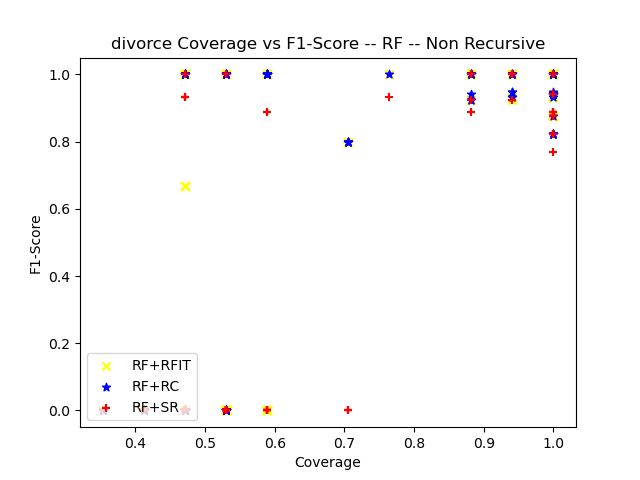

Values plotted in this chart, from the file beside it:
ensemble_criterion, chi_square_percent_point_function, scale_feature_coefficient, min_accuracy_coefficient, min_number_class_per_node, sorting_method, dataset_test_size, dataset_test_categorizable, number_of_rules, cobertura, ensemble_accuracy, ensemble_f1_score, ensemble_precision_score, ensemble_recall, ensemble_roc_auc_score, tree_accuracy, tree_f1_score, tree_precision_score, tree_recall_score, tree_roc_auc_score, RuleFit_accuracy, RuleFit_f1_score, RuleFit_precision_score, RuleFit_recall_score
gini, 0.95, 0.05, 0.95, 5, target_accuracy, 17, 17, 4, 1.0, 1.0, 1.0, 1.0, 1.0, 1.0, 1.0, 1.0, 1.0, 1.0, 1.0, 1.0, 1.0, 1.0, 1.0
gini, 0.95, 0.05, 0.95, 10, target_accuracy, 17, 8, 1, 0.4706, 1.0, 0.0, 0.0, 0.0, 0.0, 1.0, 0.0, 0.0, 0.0, 0.0, 1.0, 0.0, 0.0, 0.0
gini, 0.95, 0.05, 0.95, 20, target_accuracy, 17, 8, 1, 0.4706, 1.0, 0.0, 0.0, 0.0, 0.0, 1.0, 0.0, 0.0, 0.0, 0.0, 1.0, 0.0, 0.0, 0.0
gini, 0.95, 0.05, 0.95, 25, target_accuracy, 17, 8, 1, 0.4706, 1.0, 0.0, 0.0, 0.0, 0.0, 1.0, 0.0, 0.0, 0.0, 0.0, 1.0, 0.0, 0.0, 0.0
gini, 0.95, 0.05, 0.95, 30, target_accuracy, 17, 8, 1, 0.4706, 1.0, 0.0, 0.0, 0.0, 0.0, 1.0, 0.0, 0.0, 0.0, 0.0, 1.0, 0.0, 0.0, 0.0
gini, 0.95, 0.05, 0.95, 50, target_accuracy, 17, 8, 1, 0.4706, 1.0, 0.0, 0.0, 0.0, 0.0, 1.0, 0.0, 0.0, 0.0, 0.0, 1.0, 0.0, 0.0, 0.0
gini, 0.95, 0.05, 0.95, 5, target_accuracy, 17, 15, 3, 0.8824, 1.0, 1.0, 1.0, 1.0, 1.0, 0.9333, 0.9412, 1.0, 0.8889, 0.9444, 1.0, 1.0, 1.0, 1.0
gini, 0.95, 0.05, 0.95, 10, target_accuracy, 17, 6, 1, 0.3529, 1.0, 0.0, 0.0, 0.0, 0.0, 1.0, 0.0, 0.0, 0.0, 0.0, 1.0, 0.0, 0.0, 0.0
gini, 0.95, 0.05, 0.95, 20, target_accuracy, 17, 6, 1, 0.3529, 1.0, 0.0, 0.0, 0.0, 0.0, 1.0, 0.0, 0.0, 0.0, 0.0, 1.0, 0.0, 0.0, 0.0
gini, 0.95, 0.05, 0.95, 25, target_accuracy, 17, 6, 1, 0.3529, 1.0, 0.0, 0.0, 0.0, 0.0, 1.0, 0.0, 0.0, 0.0, 0.0, 1.0, 0.0, 0.0, 0.0
gini, 0.95, 0.05, 0.95, 30, target_accuracy, 17, 6, 1, 0.3529, 1.0, 0.0, 0.0, 0.0, 0.0, 1.0, 0.0, 0.0, 0.0, 0.0, 1.0, 0.0, 0.0, 0.0
gini, 0.95, 0.05, 0.95, 50, target_accuracy, 17, 6, 1, 0.3529, 1.0, 0.0, 0.0, 0.0, 0.0, 1.0, 0.0, 0.0, 0.0, 0.0, 1.0, 0.0, 0.0, 0.0
gini, 0.95, 0.05, 0.95, 5, target_accuracy, 17, 17, 4, 1.0, 1.0, 1.0, 1.0, 1.0, 1.0, 0.8824, 0.8889, 0.8889, 0.8889, 0.8819, 1.0, 1.0, 1.0, 1.0
gini, 0.95, 0.05, 0.95, 10, target_accuracy, 17, 17, 3, 1.0, 1.0, 1.0, 1.0, 1.0, 1.0, 0.8824, 0.8889, 0.8889, 0.8889, 0.8819, 1.0, 1.0, 1.0, 1.0
gini, 0.95, 0.05, 0.95, 20, target_accuracy, 17, 17, 2, 1.0, 1.0, 1.0, 1.0, 1.0, 1.0, 0.8824, 0.8889, 0.8889, 0.8889, 0.8819, 1.0, 1.0, 1.0, 1.0
gini, 0.95, 0.05, 0.95, 25, target_accuracy, 17, 17, 2, 1.0, 1.0, 1.0, 1.0, 1.0, 1.0, 0.8824, 0.8889, 0.8889, 0.8889, 0.8819, 1.0, 1.0, 1.0, 1.0
gini, 0.95, 0.05, 0.95, 30, target_accuracy, 17, 17, 2, 1.0, 1.0, 1.0, 1.0, 1.0, 1.0, 0.8824, 0.8889, 0.8889, 0.8889, 0.8819, 1.0, 1.0, 1.0, 1.0
gini, 0.95, 0.05, 0.95, 50, target_accuracy, 17, 17, 2, 1.0, 1.0, 1.0, 1.0, 1.0, 1.0, 0.8824, 0.8889, 0.8889, 0.8889, 0.8819, 1.0, 1.0, 1.0, 1.0
gini, 0.95, 0.05, 0.95, 5, target_accuracy, 17, 17, 3, 1.0, 1.0, 1.0, 1.0, 1.0, 1.0, 1.0, 1.0, 1.0, 1.0, 1.0, 1.0, 1.0, 1.0, 1.0
gini, 0.95, 0.05, 0.95, 10, target_accuracy, 17, 17, 2, 1.0, 1.0, 1.0, 1.0, 1.0, 1.0, 1.0, 1.0, 1.0, 1.0, 1.0, 1.0, 1.0, 1.0, 1.0
gini, 0.95, 0.05, 0.95, 20, target_accuracy, 17, 9, 1, 0.5294, 1.0, 1.0, 1.0, 1.0, 0.0, 1.0, 1.0, 1.0, 1.0, 0.0, 1.0, 1.0, 1.0, 1.0
gini, 0.95, 0.05, 0.95, 25, target_accuracy, 17, 9, 1, 0.5294, 1.0, 1.0, 1.0, 1.0, 0.0, 1.0, 1.0, 1.0, 1.0, 0.0, 1.0, 1.0, 1.0, 1.0
gini, 0.95, 0.05, 0.95, 30, target_accuracy, 17, 9, 1, 0.5294, 1.0, 1.0, 1.0, 1.0, 0.0, 1.0, 1.0, 1.0, 1.0, 0.0, 1.0, 1.0, 1.0, 1.0
gini, 0.95, 0.05, 0.95, 50, target_accuracy, 17, 9, 1, 0.5294, 1.0, 1.0, 1.0, 1.0, 0.0, 1.0, 1.0, 1.0, 1.0, 0.0, 1.0, 1.0, 1.0, 1.0
gini, 0.95, 0.05, 0.95, 5, target_accuracy, 17, 17, 4, 1.0, 1.0, 1.0, 1.0, 1.0, 1.0, 0.8824, 0.8889, 0.8, 1.0, 0.8889, 0.9412, 0.9412, 0.8889, 1.0
gini, 0.95, 0.05, 0.95, 10, target_accuracy, 17, 8, 1, 0.4706, 1.0, 1.0, 1.0, 1.0, 1.0, 0.875, 0.6667, 0.5, 1.0, 0.9286, 0.875, 0.6667, 0.5, 1.0
gini, 0.95, 0.05, 0.95, 20, target_accuracy, 17, 8, 1, 0.4706, 1.0, 1.0, 1.0, 1.0, 1.0, 0.875, 0.6667, 0.5, 1.0, 0.9286, 0.875, 0.6667, 0.5, 1.0
gini, 0.95, 0.05, 0.95, 25, target_accuracy, 17, 8, 1, 0.4706, 1.0, 1.0, 1.0, 1.0, 1.0, 0.875, 0.6667, 0.5, 1.0, 0.9286, 0.875, 0.6667, 0.5, 1.0
gini, 0.95, 0.05, 0.95, 30, target_accuracy, 17, 8, 1, 0.4706, 1.0, 1.0, 1.0, 1.0, 1.0, 0.875, 0.6667, 0.5, 1.0, 0.9286, 0.875, 0.6667, 0.5, 1.0
gini, 0.95, 0.05, 0.95, 50, target_accuracy, 17, 8, 1, 0.4706, 1.0, 1.0, 1.0, 1.0, 1.0, 0.875, 0.6667, 0.5, 1.0, 0.9286, 0.875, 0.6667, 0.5, 1.0
gini, 0.95, 0.05, 0.95, 5, target_accuracy, 17, 17, 2, 1.0, 0.9412, 0.9333, 1.0, 0.875, 0.9375, 0.8235, 0.8235, 0.7778, 0.875, 0.8264, 0.9412, 0.9333, 1.0, 0.875
gini, 0.95, 0.05, 0.95, 10, target_accuracy, 17, 17, 2, 1.0, 0.9412, 0.9333, 1.0, 0.875, 0.9375, 0.8235, 0.8235, 0.7778, 0.875, 0.8264, 0.9412, 0.9333, 1.0, 0.875
gini, 0.95, 0.05, 0.95, 20, target_accuracy, 17, 17, 2, 1.0, 0.9412, 0.9333, 1.0, 0.875, 0.9375, 0.8235, 0.8235, 0.7778, 0.875, 0.8264, 0.9412, 0.9333, 1.0, 0.875
gini, 0.95, 0.05, 0.95, 25, target_accuracy, 17, 17, 2, 1.0, 0.9412, 0.9333, 1.0, 0.875, 0.9375, 0.8235, 0.8235, 0.7778, 0.875, 0.8264, 0.9412, 0.9333, 1.0, 0.875
gini, 0.95, 0.05, 0.95, 30, target_accuracy, 17, 17, 2, 1.0, 0.9412, 0.9333, 1.0, 0.875, 0.9375, 0.8235, 0.8235, 0.7778, 0.875, 0.8264, 0.9412, 0.9333, 1.0, 0.875
gini, 0.95, 0.05, 0.95, 50, target_accuracy, 17, 17, 2, 1.0, 0.9412, 0.9333, 1.0, 0.875, 0.9375, 0.8235, 0.8235, 0.7778, 0.875, 0.8264, 0.9412, 0.9333, 1.0, 0.875
gini, 0.95, 0.05, 0.95, 5, target_accuracy, 17, 16, 3, 0.9412, 1.0, 1.0, 1.0, 1.0, 1.0, 1.0, 1.0, 1.0, 1.0, 1.0, 1.0, 1.0, 1.0, 1.0
gini, 0.95, 0.05, 0.95, 10, target_accuracy, 17, 8, 2, 0.4706, 1.0, 0.0, 0.0, 0.0, 0.0, 1.0, 0.0, 0.0, 0.0, 0.0, 1.0, 0.0, 0.0, 0.0
gini, 0.95, 0.05, 0.95, 20, target_accuracy, 17, 8, 1, 0.4706, 1.0, 0.0, 0.0, 0.0, 0.0, 1.0, 0.0, 0.0, 0.0, 0.0, 1.0, 0.0, 0.0, 0.0
gini, 0.95, 0.05, 0.95, 25, target_accuracy, 17, 8, 1, 0.4706, 1.0, 0.0, 0.0, 0.0, 0.0, 1.0, 0.0, 0.0, 0.0, 0.0, 1.0, 0.0, 0.0, 0.0
gini, 0.95, 0.05, 0.95, 30, target_accuracy, 17, 8, 1, 0.4706, 1.0, 0.0, 0.0, 0.0, 0.0, 1.0, 0.0, 0.0, 0.0, 0.0, 1.0, 0.0, 0.0, 0.0
gini, 0.95, 0.05, 0.95, 50, target_accuracy, 17, 8, 1, 0.4706, 1.0, 0.0, 0.0, 0.0, 0.0, 1.0, 0.0, 0.0, 0.0, 0.0, 1.0, 0.0, 0.0, 0.0
gini, 0.95, 0.05, 0.95, 5, target_accuracy, 17, 15, 3, 0.8824, 1.0, 1.0, 1.0, 1.0, 1.0, 1.0, 1.0, 1.0, 1.0, 1.0, 1.0, 1.0, 1.0, 1.0
gini, 0.95, 0.05, 0.95, 10, target_accuracy, 17, 8, 1, 0.4706, 1.0, 0.0, 0.0, 0.0, 0.0, 1.0, 0.0, 0.0, 0.0, 0.0, 1.0, 0.0, 0.0, 0.0
gini, 0.95, 0.05, 0.95, 20, target_accuracy, 17, 8, 1, 0.4706, 1.0, 0.0, 0.0, 0.0, 0.0, 1.0, 0.0, 0.0, 0.0, 0.0, 1.0, 0.0, 0.0, 0.0
gini, 0.95, 0.05, 0.95, 25, target_accuracy, 17, 8, 1, 0.4706, 1.0, 0.0, 0.0, 0.0, 0.0, 1.0, 0.0, 0.0, 0.0, 0.0, 1.0, 0.0, 0.0, 0.0
gini, 0.95, 0.05, 0.95, 30, target_accuracy, 17, 8, 1, 0.4706, 1.0, 0.0, 0.0, 0.0, 0.0, 1.0, 0.0, 0.0, 0.0, 0.0, 1.0, 0.0, 0.0, 0.0
gini, 0.95, 0.05, 0.95, 50, target_accuracy, 17, 8, 1, 0.4706, 1.0, 0.0, 0.0, 0.0, 0.0, 1.0, 0.0, 0.0, 0.0, 0.0, 1.0, 0.0, 0.0, 0.0
gini, 0.95, 0.05, 0.95, 5, target_accuracy, 17, 9, 3, 0.5294, 1.0, 0.0, 0.0, 0.0, 0.0, 1.0, 0.0, 0.0, 0.0, 0.0, 1.0, 0.0, 0.0, 0.0
gini, 0.95, 0.05, 0.95, 10, target_accuracy, 17, 9, 1, 0.5294, 1.0, 0.0, 0.0, 0.0, 0.0, 1.0, 0.0, 0.0, 0.0, 0.0, 1.0, 0.0, 0.0, 0.0
gini, 0.95, 0.05, 0.95, 20, target_accuracy, 17, 9, 1, 0.5294, 1.0, 0.0, 0.0, 0.0, 0.0, 1.0, 0.0, 0.0, 0.0, 0.0, 1.0, 0.0, 0.0, 0.0
gini, 0.95, 0.05, 0.95, 25, target_accuracy, 17, 9, 1, 0.5294, 1.0, 0.0, 0.0, 0.0, 0.0, 1.0, 0.0, 0.0, 0.0, 0.0, 1.0, 0.0, 0.0, 0.0
gini, 0.95, 0.05, 0.95, 30, target_accuracy, 17, 9, 1, 0.5294, 1.0, 0.0, 0.0, 0.0, 0.0, 1.0, 0.0, 0.0, 0.0, 0.0, 1.0, 0.0, 0.0, 0.0
gini, 0.95, 0.05, 0.95, 50, target_accuracy, 17, 9, 1, 0.5294, 1.0, 0.0, 0.0, 0.0, 0.0, 1.0, 0.0, 0.0, 0.0, 0.0, 1.0, 0.0, 0.0, 0.0
gini, 0.95, 0.05, 0.95, 5, target_accuracy, 17, 16, 2, 0.9412, 0.9375, 0.9231, 1.0, 0.8571, 0.9286, 0.875, 0.8571, 0.8571, 0.8571, 0.873, 0.9375, 0.9231, 1.0, 0.8571
gini, 0.95, 0.05, 0.95, 10, target_accuracy, 17, 10, 1, 0.5882, 0.9, 0.0, 0.0, 0.0, 0.5, 0.8, 0.0, 0.0, 0.0, 0.4444, 0.9, 0.0, 0.0, 0.0
gini, 0.95, 0.05, 0.95, 20, target_accuracy, 17, 10, 1, 0.5882, 0.9, 0.0, 0.0, 0.0, 0.5, 0.8, 0.0, 0.0, 0.0, 0.4444, 0.9, 0.0, 0.0, 0.0
gini, 0.95, 0.05, 0.95, 25, target_accuracy, 17, 10, 1, 0.5882, 0.9, 0.0, 0.0, 0.0, 0.5, 0.8, 0.0, 0.0, 0.0, 0.4444, 0.9, 0.0, 0.0, 0.0
gini, 0.95, 0.05, 0.95, 30, target_accuracy, 17, 10, 1, 0.5882, 0.9, 0.0, 0.0, 0.0, 0.5, 0.8, 0.0, 0.0, 0.0, 0.4444, 0.9, 0.0, 0.0, 0.0
gini, 0.95, 0.05, 0.95, 50, target_accuracy, 17, 10, 1, 0.5882, 0.9, 0.0, 0.0, 0.0, 0.5, 0.8, 0.0, 0.0, 0.0, 0.4444, 0.9, 0.0, 0.0, 0.0
... 120 more rows
